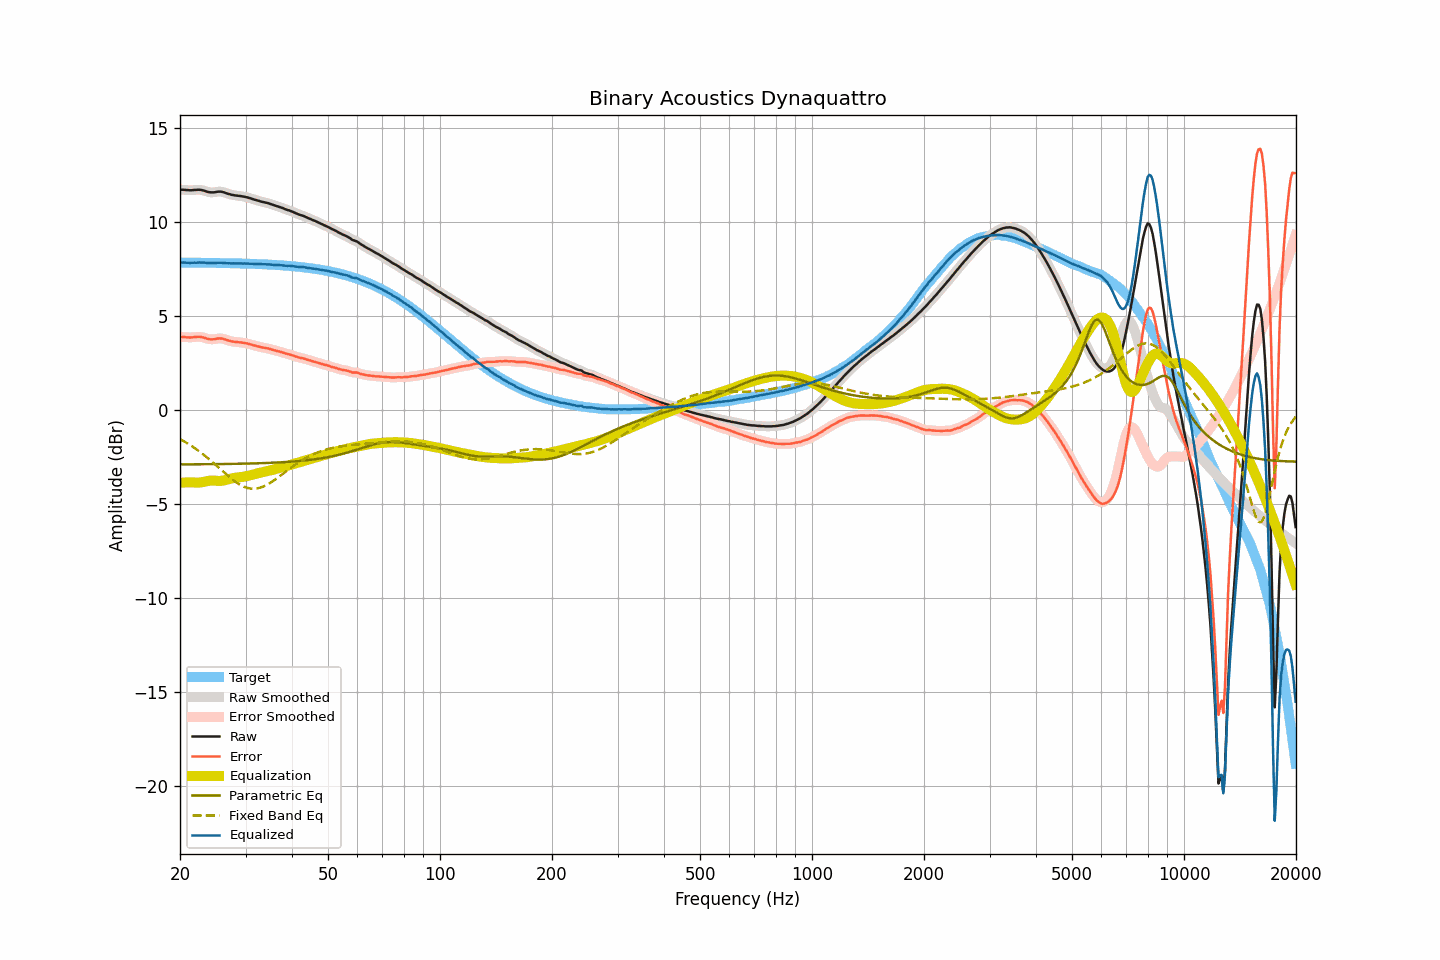

The data file committed next to this chart (first rows):
frequency, raw, smoothed, error, error_smoothed, equalization, parametric_eq, fixed_band_eq, equalized_raw, equalized_smoothed, target
20.00, 11.72, 11.72, 3.88, 3.88, -3.88, -2.91, -1.56, 7.84, 7.84, 7.83
20.20, 11.71, 11.71, 3.88, 3.88, -3.87, -2.91, -1.61, 7.83, 7.84, 7.83
20.40, 11.71, 11.71, 3.88, 3.87, -3.87, -2.90, -1.65, 7.84, 7.84, 7.83
20.61, 11.70, 11.70, 3.87, 3.87, -3.87, -2.90, -1.70, 7.83, 7.83, 7.83
20.81, 11.69, 11.69, 3.86, 3.86, -3.86, -2.90, -1.75, 7.82, 7.83, 7.83
21.02, 11.69, 11.68, 3.86, 3.85, -3.86, -2.90, -1.80, 7.83, 7.82, 7.83
21.23, 11.68, 11.68, 3.85, 3.85, -3.86, -2.90, -1.86, 7.82, 7.82, 7.83
21.44, 11.68, 11.68, 3.85, 3.85, -3.86, -2.90, -1.91, 7.82, 7.82, 7.83
21.66, 11.69, 11.69, 3.86, 3.86, -3.87, -2.90, -1.97, 7.82, 7.82, 7.83
21.87, 11.70, 11.70, 3.87, 3.87, -3.87, -2.90, -2.03, 7.83, 7.83, 7.83
22.09, 11.70, 11.70, 3.87, 3.88, -3.87, -2.90, -2.09, 7.83, 7.83, 7.83
22.31, 11.71, 11.71, 3.88, 3.88, -3.87, -2.90, -2.15, 7.83, 7.83, 7.83
22.54, 11.71, 11.71, 3.88, 3.88, -3.87, -2.90, -2.21, 7.84, 7.84, 7.83
22.76, 11.70, 11.70, 3.87, 3.87, -3.86, -2.90, -2.28, 7.84, 7.84, 7.82
22.99, 11.68, 11.68, 3.86, 3.86, -3.85, -2.90, -2.34, 7.83, 7.83, 7.82
23.22, 11.66, 11.66, 3.84, 3.83, -3.83, -2.90, -2.41, 7.83, 7.83, 7.82
23.45, 11.63, 11.63, 3.81, 3.81, -3.81, -2.90, -2.48, 7.82, 7.82, 7.82
23.69, 11.60, 11.60, 3.78, 3.78, -3.79, -2.90, -2.55, 7.81, 7.81, 7.82
23.92, 11.58, 11.58, 3.76, 3.76, -3.78, -2.89, -2.62, 7.80, 7.81, 7.82
24.16, 11.57, 11.57, 3.75, 3.75, -3.77, -2.89, -2.69, 7.80, 7.80, 7.82
24.40, 11.57, 11.57, 3.75, 3.75, -3.76, -2.89, -2.77, 7.81, 7.80, 7.82
24.65, 11.57, 11.57, 3.75, 3.76, -3.77, -2.89, -2.84, 7.80, 7.81, 7.82
24.89, 11.58, 11.58, 3.77, 3.77, -3.77, -2.89, -2.92, 7.81, 7.81, 7.81
25.14, 11.60, 11.60, 3.79, 3.78, -3.78, -2.89, -3.00, 7.82, 7.82, 7.81
25.39, 11.61, 11.61, 3.80, 3.80, -3.78, -2.89, -3.07, 7.83, 7.83, 7.81
25.65, 11.61, 11.61, 3.80, 3.80, -3.78, -2.89, -3.15, 7.83, 7.83, 7.81
25.91, 11.60, 11.60, 3.79, 3.79, -3.77, -2.89, -3.23, 7.82, 7.82, 7.81
26.16, 11.58, 11.58, 3.77, 3.77, -3.76, -2.89, -3.30, 7.82, 7.82, 7.81
26.43, 11.55, 11.55, 3.74, 3.74, -3.74, -2.88, -3.38, 7.81, 7.81, 7.81
26.69, 11.52, 11.52, 3.72, 3.72, -3.72, -2.88, -3.45, 7.80, 7.80, 7.80
26.96, 11.49, 11.49, 3.69, 3.69, -3.70, -2.88, -3.53, 7.79, 7.79, 7.80
27.23, 11.47, 11.47, 3.67, 3.67, -3.67, -2.88, -3.60, 7.80, 7.79, 7.80
27.50, 11.44, 11.44, 3.64, 3.65, -3.65, -2.88, -3.67, 7.79, 7.79, 7.80
27.77, 11.43, 11.43, 3.63, 3.63, -3.63, -2.88, -3.74, 7.79, 7.79, 7.80
28.05, 11.41, 11.41, 3.61, 3.62, -3.62, -2.88, -3.80, 7.79, 7.79, 7.79
28.33, 11.40, 11.40, 3.61, 3.61, -3.61, -2.87, -3.86, 7.79, 7.79, 7.79
28.62, 11.39, 11.39, 3.60, 3.60, -3.60, -2.87, -3.92, 7.79, 7.79, 7.79
28.90, 11.38, 11.38, 3.59, 3.59, -3.59, -2.87, -3.97, 7.79, 7.79, 7.79
29.19, 11.37, 11.37, 3.58, 3.58, -3.58, -2.87, -4.02, 7.79, 7.79, 7.79
29.48, 11.35, 11.35, 3.57, 3.57, -3.57, -2.87, -4.06, 7.78, 7.79, 7.78
29.78, 11.34, 11.34, 3.56, 3.56, -3.55, -2.87, -4.10, 7.79, 7.78, 7.78
30.08, 11.32, 11.32, 3.54, 3.54, -3.54, -2.86, -4.13, 7.78, 7.78, 7.78
30.38, 11.30, 11.30, 3.52, 3.52, -3.52, -2.86, -4.16, 7.78, 7.78, 7.78
30.68, 11.27, 11.27, 3.50, 3.50, -3.50, -2.86, -4.18, 7.77, 7.77, 7.77
30.99, 11.25, 11.25, 3.48, 3.48, -3.48, -2.86, -4.19, 7.77, 7.77, 7.77
31.30, 11.22, 11.22, 3.45, 3.45, -3.45, -2.85, -4.20, 7.77, 7.77, 7.77
31.61, 11.19, 11.19, 3.43, 3.43, -3.43, -2.85, -4.20, 7.76, 7.76, 7.76
31.93, 11.17, 11.17, 3.41, 3.41, -3.41, -2.85, -4.19, 7.76, 7.76, 7.76
32.24, 11.14, 11.14, 3.38, 3.38, -3.39, -2.85, -4.18, 7.75, 7.76, 7.76
32.57, 11.12, 11.12, 3.37, 3.36, -3.36, -2.84, -4.16, 7.75, 7.75, 7.75
32.89, 11.09, 11.09, 3.34, 3.34, -3.35, -2.84, -4.14, 7.74, 7.75, 7.75
33.22, 11.07, 11.07, 3.32, 3.32, -3.33, -2.84, -4.11, 7.74, 7.74, 7.75
33.55, 11.05, 11.05, 3.31, 3.31, -3.31, -2.84, -4.08, 7.74, 7.74, 7.74
33.89, 11.03, 11.03, 3.29, 3.29, -3.29, -2.83, -4.04, 7.74, 7.74, 7.74
34.23, 11.01, 11.01, 3.28, 3.28, -3.27, -2.83, -3.99, 7.74, 7.74, 7.73
34.57, 10.99, 10.99, 3.26, 3.26, -3.25, -2.83, -3.94, 7.74, 7.73, 7.73
34.92, 10.96, 10.96, 3.23, 3.24, -3.23, -2.82, -3.89, 7.73, 7.73, 7.72
35.27, 10.93, 10.93, 3.21, 3.21, -3.21, -2.82, -3.84, 7.72, 7.72, 7.72
35.62, 10.90, 10.90, 3.18, 3.18, -3.19, -2.81, -3.78, 7.71, 7.71, 7.71
35.97, 10.87, 10.87, 3.16, 3.16, -3.16, -2.81, -3.72, 7.70, 7.70, 7.71
... 635 more rows
